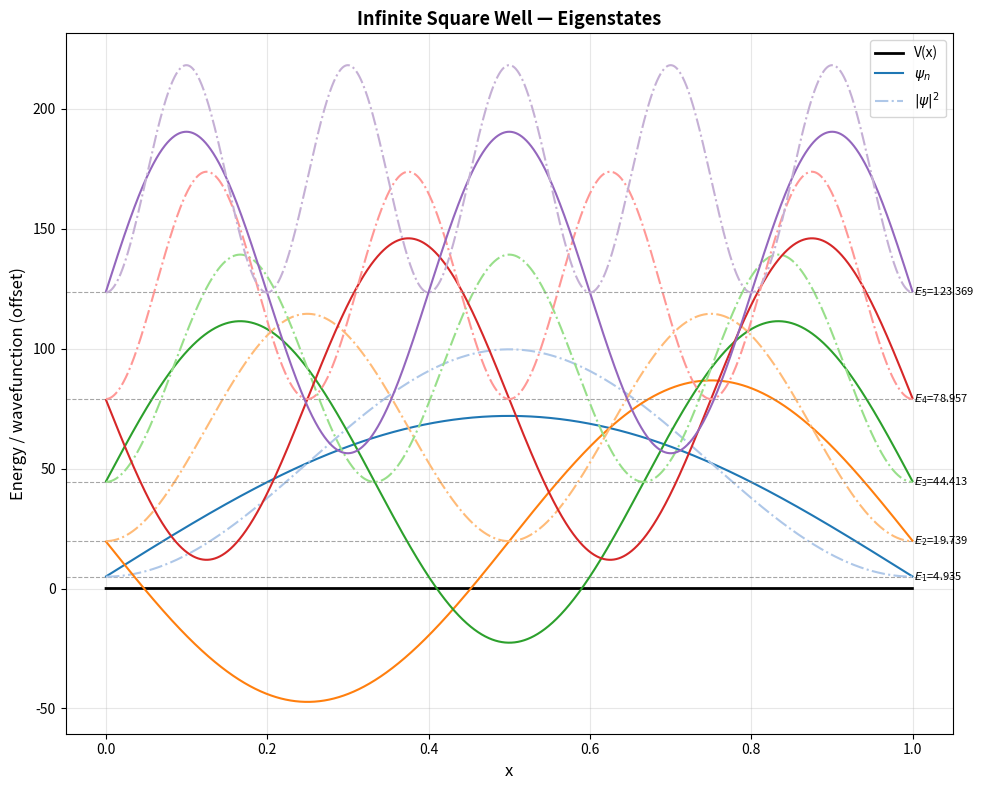
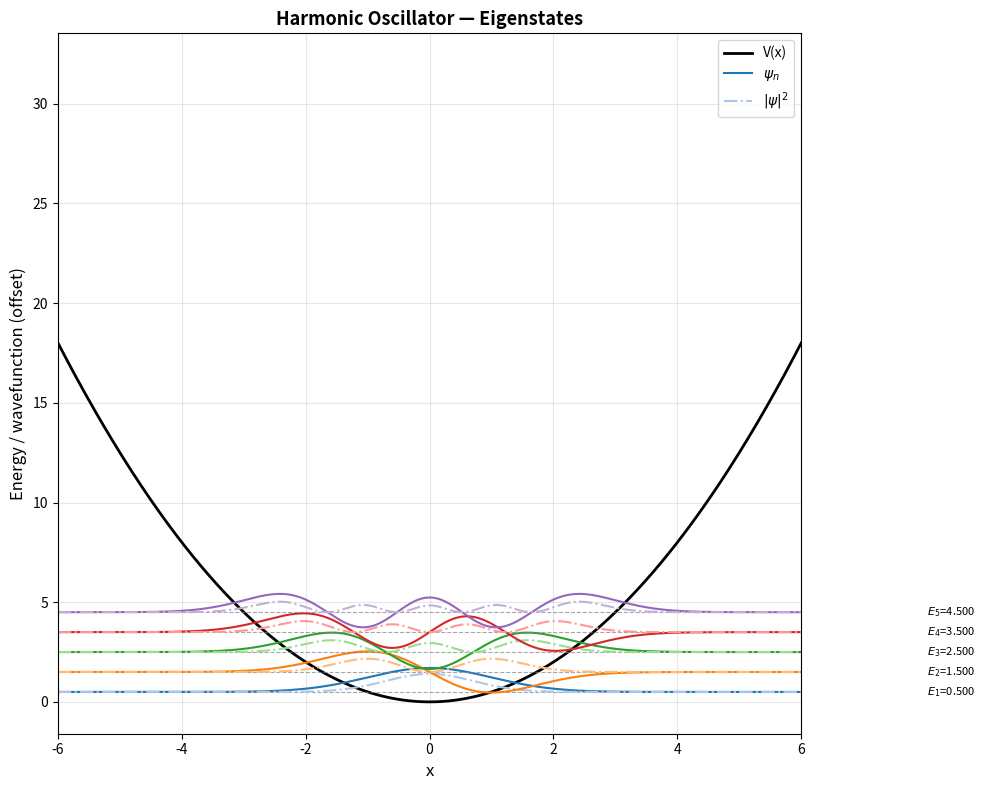
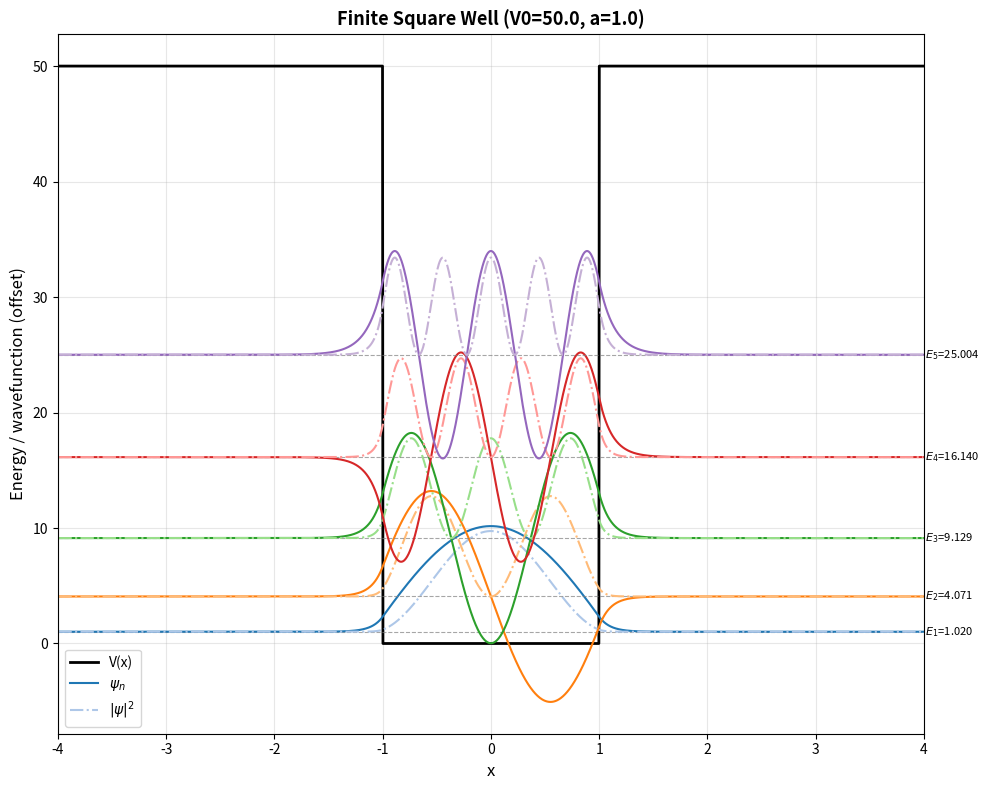

Recreate these plots in Python, in order.
"""
1D Time-Independent Schrödinger Equation solver via Finite Difference Method
Units: ℏ = m = 1
"""

import numpy as np
import matplotlib.pyplot as plt

# ── Grid parameters ───────────────────────────────────────────────────────────
N = 2000          # number of interior grid points

# ── Potential parameters ──────────────────────────────────────────────────────
L = 1.0           # infinite well width
omega = 1.0       # harmonic oscillator frequency
V0 = 50.0         # finite well depth
a = 1.0           # finite well half-width

N_STATES = 5      # number of states to compute


# ── Potential functions ───────────────────────────────────────────────────────

def potential_infinite_well(x):
    return np.zeros_like(x)


def potential_harmonic(x):
    return 0.5 * omega**2 * x**2


def potential_finite_well(x):
    return np.where(np.abs(x) <= a, 0.0, V0)


# ── Core numerical routines ───────────────────────────────────────────────────

def build_hamiltonian(x, V):
    """Tridiagonal Hamiltonian via second-order finite difference."""
    n = len(x)
    dx = x[1] - x[0]
    t = 1.0 / (2.0 * dx**2)

    diag = 2.0 * t + V
    off = -t * np.ones(n - 1)
    return np.diag(diag) + np.diag(off, 1) + np.diag(off, -1)


def solve(x, V, n_states):
    """Return (energies, wavefunctions) for lowest n_states eigenstates."""
    eigenvalues, eigenvectors = np.linalg.eigh(build_hamiltonian(x, V))

    psis = []
    for i in range(n_states):
        psi = eigenvectors[:, i]
        psi /= np.sqrt(np.trapz(psi**2, x))
        if psi[np.argmax(np.abs(psi))] < 0:
            psi = -psi
        psis.append(psi)

    return eigenvalues[:n_states], np.array(psis)


# ── Visualisation ─────────────────────────────────────────────────────────────

def plot_results(x, V, energies, psis, title, filename, x_lim=None):
    fig, ax = plt.subplots(figsize=(10, 8))
    ax.plot(x, V, 'k-', linewidth=2, label='V(x)')

    scale = 0.4 * (energies[-1] - energies[0]) if len(energies) > 1 else 1.0
    colors_psi  = ['#1f77b4', '#ff7f0e', '#2ca02c', '#d62728', '#9467bd']
    colors_prob = ['#aec7e8', '#ffbb78', '#98df8a', '#ff9896', '#c5b0d5']

    for i, (E, psi) in enumerate(zip(energies, psis)):
        ax.axhline(E, color='gray', linestyle='--', linewidth=0.8, alpha=0.7)
        ax.text(x[-1], E, f' $E_{i+1}$={E:.3f}', va='center', fontsize=8)
        ax.plot(x, E + scale * psi,    color=colors_psi[i],  linewidth=1.5,
                label='$\\psi_n$' if i == 0 else None)
        ax.plot(x, E + scale * psi**2, color=colors_prob[i], linewidth=1.5,
                linestyle='-.', label='$|\\psi|^2$' if i == 0 else None)

    ax.set_xlabel('x', fontsize=12)
    ax.set_ylabel('Energy / wavefunction (offset)', fontsize=12)
    ax.set_title(title, fontsize=13, fontweight='bold')
    if x_lim:
        ax.set_xlim(x_lim)
    ax.legend(fontsize=10)
    ax.grid(True, alpha=0.3)
    plt.tight_layout()
    plt.savefig(filename, dpi=150, bbox_inches='tight')
    plt.close()
    print(f"Saved: {filename}")


# ── Verification helpers ──────────────────────────────────────────────────────

def count_nodes(psi):
    signs = np.sign(psi[psi != 0.0])
    return int(np.sum(np.abs(np.diff(signs)) > 0))


def check_normalization(psis, x, tol=1e-3):
    ok = True
    for i, psi in enumerate(psis):
        err = abs(np.trapz(psi**2, x) - 1.0)
        status = "OK" if err < tol else "FAIL"
        print(f"  state {i}: err={err:.2e} [{status}]")
        ok &= err < tol
    return ok


def print_comparison(label, energies, analytical):
    print(f"\n{'─'*60}\n{label}")
    print(f"{'n':>4} {'Numerical':>12} {'Analytical':>12} {'Rel.Err%':>10}")
    print('─'*60)
    all_ok = True
    for i, (E, A) in enumerate(zip(energies, analytical)):
        rel_err = abs(E - A) / abs(A) * 100
        status = "OK" if rel_err < 1.0 else "FAIL"
        print(f"  {i+1:2d} {E:12.6f} {A:12.6f} {rel_err:10.4f}%  [{status}]")
        all_ok &= rel_err < 1.0
    return all_ok


# ── Main ──────────────────────────────────────────────────────────────────────

def main():
    ok = True

    # 1. Infinite Square Well
    print("\n" + "="*60 + "\n1. INFINITE SQUARE WELL")
    x = np.linspace(0, L, N + 2)[1:-1]
    E, psis = solve(x, potential_infinite_well(x), N_STATES)
    analytical = np.array([(n**2 * np.pi**2) / (2 * L**2) for n in range(1, N_STATES + 1)])
    ok &= print_comparison("E_n = n²π²/(2L²)", E, analytical)
    print("\nNormalization:"); ok &= check_normalization(psis, x)
    print("\nNodes:")
    for i, psi in enumerate(psis):
        n = count_nodes(psi)
        s = "OK" if n == i else "FAIL"
        print(f"  state {i}: nodes={n}, expected={i} [{s}]")
        ok &= n == i
    plot_results(x, potential_infinite_well(x), E, psis,
                 "Infinite Square Well — Eigenstates", "infinite_well.png")

    # 2. Harmonic Oscillator
    print("\n" + "="*60 + "\n2. HARMONIC OSCILLATOR")
    x = np.linspace(-8, 8, N + 2)[1:-1]
    E, psis = solve(x, potential_harmonic(x), N_STATES)
    analytical = np.array([(n + 0.5) * omega for n in range(N_STATES)])
    ok &= print_comparison("E_n = (n+½)ω  (0-based)", E, analytical)
    print("\nNormalization:"); ok &= check_normalization(psis, x)
    print("\nNodes:")
    for i, psi in enumerate(psis):
        n = count_nodes(psi)
        s = "OK" if n == i else "FAIL"
        print(f"  state {i}: nodes={n}, expected={i} [{s}]")
        ok &= n == i
    plot_results(x, potential_harmonic(x), E, psis,
                 "Harmonic Oscillator — Eigenstates", "harmonic.png", x_lim=(-6, 6))

    # 3. Finite Square Well
    print("\n" + "="*60 + "\n3. FINITE SQUARE WELL")
    x = np.linspace(-4*a, 4*a, N + 2)[1:-1]
    V = potential_finite_well(x)
    E_all, psi_all = solve(x, V, 20)
    mask = E_all < V0
    E_b, psi_b = E_all[mask], psi_all[mask]

    n_theory = int(np.floor(2 * a * np.sqrt(2 * V0) / np.pi)) + 1
    n_found  = len(E_b)
    match = n_found == n_theory
    print(f"  Theory: {n_theory}, Found: {n_found} [{'OK' if match else 'FAIL'}]")
    ok &= match

    slope, _ = np.polyfit(x[x > a], np.log(np.abs(psi_b[0][x > a]) + 1e-30), 1)
    ok &= slope < 0
    print(f"  Decay slope: {slope:.3f} [{'OK' if slope < 0 else 'FAIL'}]")

    n_plot = min(N_STATES, n_found)
    print("\nNormalization:"); ok &= check_normalization(psi_b[:n_plot], x)
    for i, E in enumerate(E_b[:n_plot]):
        print(f"  n={i}: E = {E:.4f}")
    plot_results(x, V, E_b[:n_plot], psi_b[:n_plot],
                 f"Finite Square Well (V0={V0}, a={a})", "finite_well.png",
                 x_lim=(-4*a, 4*a))

    print("\n" + "="*60)
    print("ALL CRITERIA PASSED ✓" if ok else "SOME CRITERIA FAILED")
    print("="*60)


if __name__ == "__main__":
    main()
